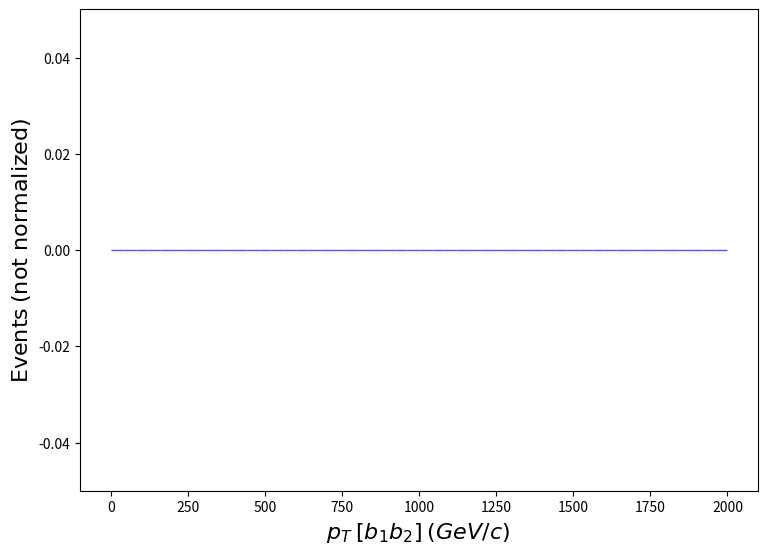

Source code (Python): (Note: this script raises an exception after producing the figure.)
def selection_103():

    # Library import
    import numpy
    import matplotlib
    import matplotlib.pyplot   as plt
    import matplotlib.gridspec as gridspec

    # Library version
    matplotlib_version = matplotlib.__version__
    numpy_version      = numpy.__version__

    # Histo binning
    xBinning = numpy.linspace(0.0,2000.0,51,endpoint=True)

    # Creating data sequence: middle of each bin
    xData = numpy.array([20.0,60.0,100.0,140.0,180.0,220.0,260.0,300.0,340.0,380.0,420.0,460.0,500.0,540.0,580.0,620.0,660.0,700.0,740.0,780.0,820.0,860.0,900.0,940.0,980.0,1020.0,1060.0,1100.0,1140.0,1180.0,1220.0,1260.0,1300.0,1340.0,1380.0,1420.0,1460.0,1500.0,1540.0,1580.0,1620.0,1660.0,1700.0,1740.0,1780.0,1820.0,1860.0,1900.0,1940.0,1980.0])

    # Creating weights for histo: y104_PT_0
    y104_PT_0_weights = numpy.array([0.0,0.0,0.0,0.0,0.0,0.0,0.0,0.0,0.0,0.0,0.0,0.0,0.0,0.0,0.0,0.0,0.0,0.0,0.0,0.0,0.0,0.0,0.0,0.0,0.0,0.0,0.0,0.0,0.0,0.0,0.0,0.0,0.0,0.0,0.0,0.0,0.0,0.0,0.0,0.0,0.0,0.0,0.0,0.0,0.0,0.0,0.0,0.0,0.0,0.0])

    # Creating a new Canvas
    fig   = plt.figure(figsize=(8.75,6.25),dpi=80)
    frame = gridspec.GridSpec(1,1)
    pad   = fig.add_subplot(frame[0])

    # Creating a new Stack
    pad.hist(x=xData, bins=xBinning, weights=y104_PT_0_weights,\
             label="$testset$", rwidth=1.0,\
             color="#5954d8", edgecolor="#5954d8", linewidth=1, linestyle="solid",\
             bottom=None, cumulative=False, density=False, align="mid", orientation="vertical")


    # Axis
    plt.rc('text',usetex=False)
    plt.xlabel(r"$p_{T}$ $[ b_{1} b_{2} ]$ $(GeV/c)$ ",\
               fontsize=16,color="black")
    plt.ylabel(r"$\mathrm{Events}$ $(\mathrm{not}\ \mathrm{normalized})$",\
               fontsize=16,color="black")

    # Boundary of y-axis
    ymax=(y104_PT_0_weights).max()*1.1
    ymin=0 # linear scale
    #ymin=min([x for x in (y104_PT_0_weights) if x])/100. # log scale
    plt.gca().set_ylim(ymin,ymax)

    # Log/Linear scale for X-axis
    plt.gca().set_xscale("linear")
    #plt.gca().set_xscale("log",nonpositive="clip")

    # Log/Linear scale for Y-axis
    plt.gca().set_yscale("linear")
    #plt.gca().set_yscale("log",nonpositive="clip")

    # Saving the image
    plt.savefig('../../HTML/MadAnalysis5job_0/selection_103.png')
    plt.savefig('../../PDF/MadAnalysis5job_0/selection_103.png')
    plt.savefig('../../DVI/MadAnalysis5job_0/selection_103.eps')

# Running!
if __name__ == '__main__':
    selection_103()
